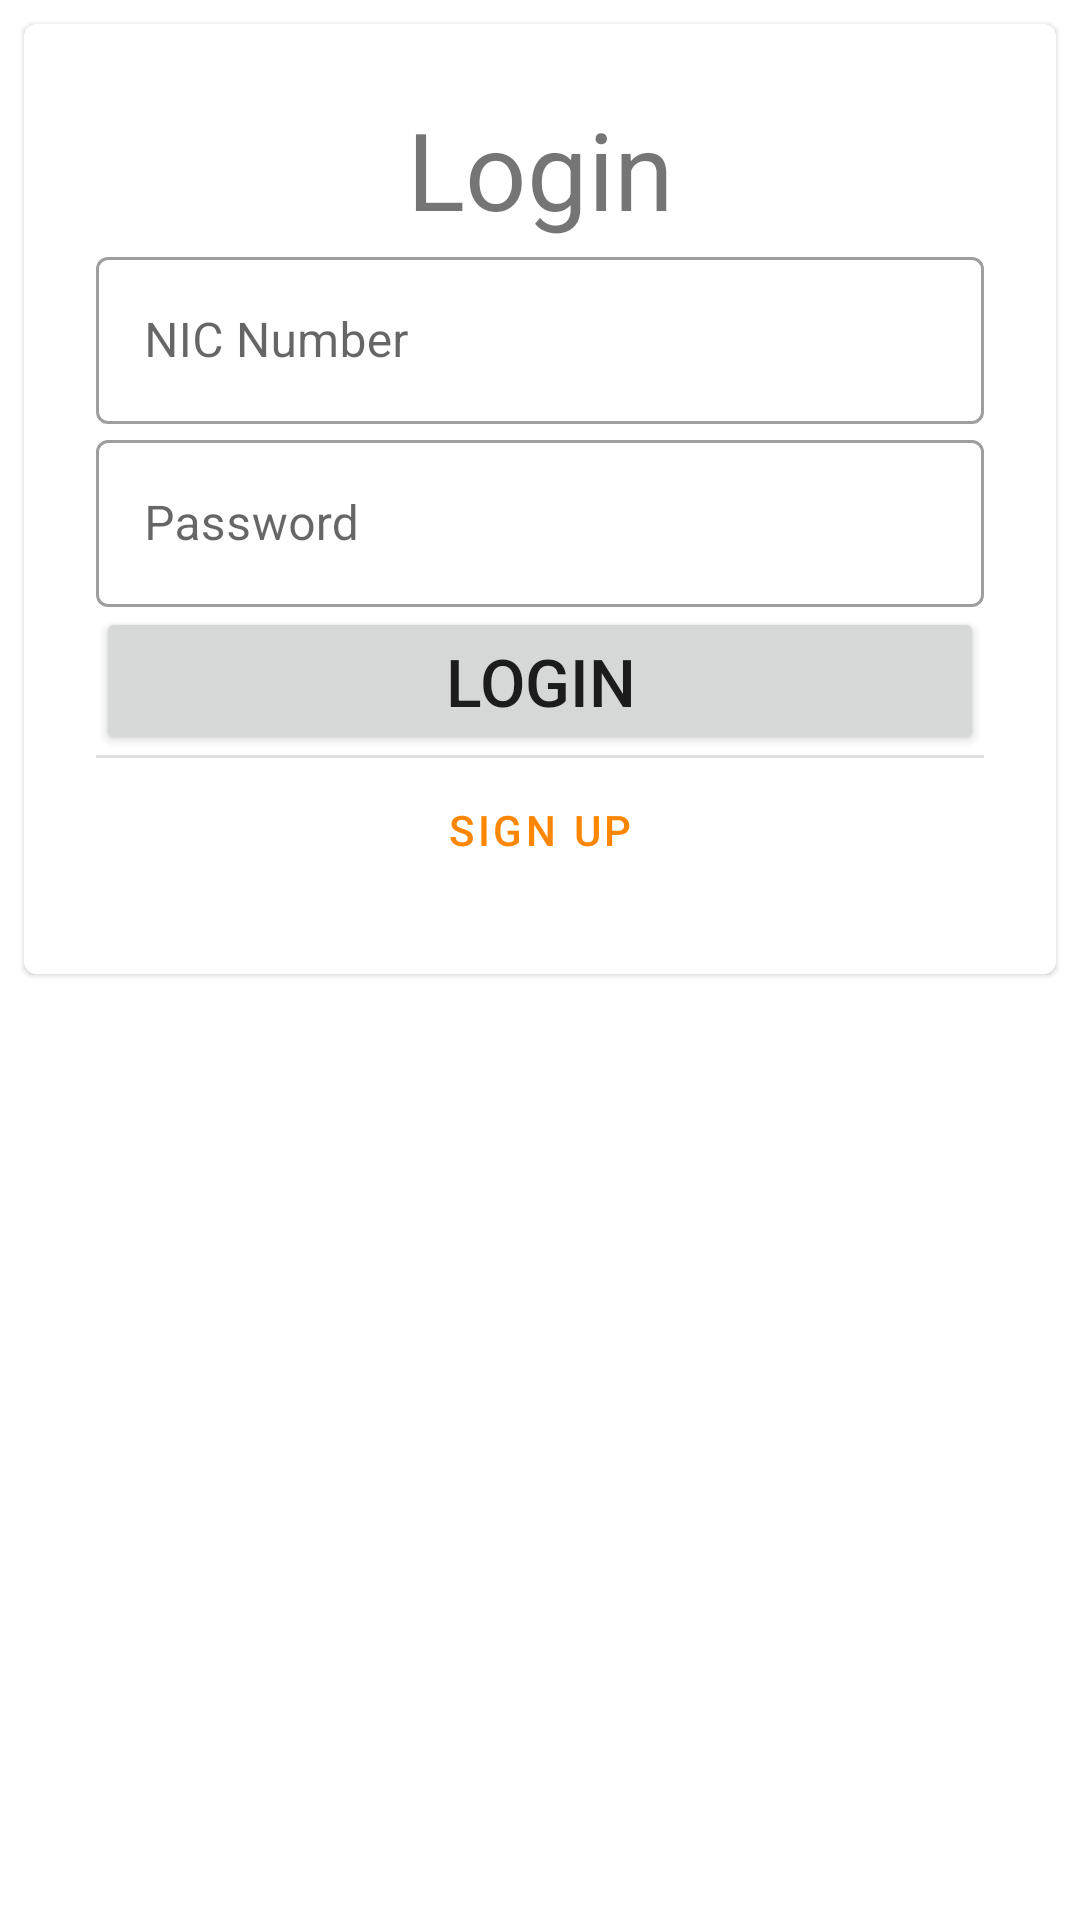

Android layout source for this screen:
<!-- AndroidManifest.xml: application theme Theme.Client -->
<!-- res/layout/fragment_first.xml -->
<?xml version="1.0" encoding="utf-8"?>
<androidx.constraintlayout.widget.ConstraintLayout
    xmlns:android="http://schemas.android.com/apk/res/android"
    xmlns:app="http://schemas.android.com/apk/res-auto"
    xmlns:tools="http://schemas.android.com/tools"
    android:layout_width="match_parent"
    android:layout_height="match_parent"
    tools:context=".FirstFragment">

    <LinearLayout xmlns:android="http://schemas.android.com/apk/res/android"
        xmlns:tools="http://schemas.android.com/tools"
        android:layout_width="match_parent"
        android:layout_height="match_parent"
        xmlns:card_view="http://schemas.android.com/apk/res-auto"
        tools:context=".MainActivity"
        android:orientation="vertical">

        <com.google.android.material.card.MaterialCardView
            android:id="@+id/card"
            android:layout_width="match_parent"
            android:layout_height="wrap_content"
            android:layout_margin="8dp">


        <LinearLayout
            android:layout_width="match_parent"
            android:layout_height="wrap_content"
            android:orientation="vertical"
            android:padding="24dp">

            <TextView
                android:layout_width="match_parent"
                android:layout_height="wrap_content"
                android:text="Login"
                android:textSize="36sp"
                android:textAlignment="center"
                android:layout_gravity="center_horizontal" />

            <com.google.android.material.textfield.TextInputLayout
                android:id="@+id/nic_field"
                android:layout_width="match_parent"
                android:layout_height="wrap_content"
                android:hint="NIC Number"
                style="@style/Widget.MaterialComponents.TextInputLayout.OutlinedBox">

                <com.google.android.material.textfield.TextInputEditText
                    android:layout_width="match_parent"
                    android:layout_height="wrap_content"
                    />

            </com.google.android.material.textfield.TextInputLayout>

            <com.google.android.material.textfield.TextInputLayout
                android:id="@+id/password_field"
                android:layout_width="match_parent"
                android:layout_height="wrap_content"
                android:hint="Password"
                style="@style/Widget.MaterialComponents.TextInputLayout.OutlinedBox">

                <com.google.android.material.textfield.TextInputEditText
                    android:layout_width="match_parent"
                    android:layout_height="wrap_content"
                    />

            </com.google.android.material.textfield.TextInputLayout>

            <Button
                android:layout_width="match_parent"
                android:layout_height="wrap_content"
                android:id="@+id/activity_main_loginButton"
                android:text="Login"
                android:textSize="22sp"/>

            <com.google.android.material.divider.MaterialDivider
                android:layout_width="match_parent"
                android:layout_height="wrap_content"/>

            <Button
                android:id="@+id/register_link"
                android:layout_width="wrap_content"
                android:layout_height="wrap_content"
                android:text="Sign Up"
                android:layout_gravity="center"
                style="@style/Widget.MaterialComponents.Button.TextButton"
                />

        </LinearLayout>
        </com.google.android.material.card.MaterialCardView>

    </LinearLayout>



</androidx.constraintlayout.widget.ConstraintLayout>
<!-- resources referenced by this layout -->
<resources>
  <style name="Theme.Client" parent="Theme.MaterialComponents.DayNight.DarkActionBar">
          
          <item name="colorPrimary">@color/purple_500</item>
          <item name="colorPrimaryVariant">@color/purple_700</item>
          <item name="colorOnPrimary">@color/white</item>
          
          <item name="colorSecondary">@color/teal_200</item>
          <item name="colorSecondaryVariant">@color/teal_700</item>
          <item name="colorOnSecondary">@color/black</item>
          
          <item name="android:statusBarColor" tools:targetApi="l">?attr/colorPrimaryVariant</item>
          
      </style>
  <color name="purple_500">#FF8601</color>
  <color name="purple_700">#FF3700B3</color>
  <color name="white">#FFFFFFFF</color>
  <color name="teal_200">#FF03DAC5</color>
  <color name="teal_700">#FF018786</color>
  <color name="black">#FF000000</color>
</resources>
